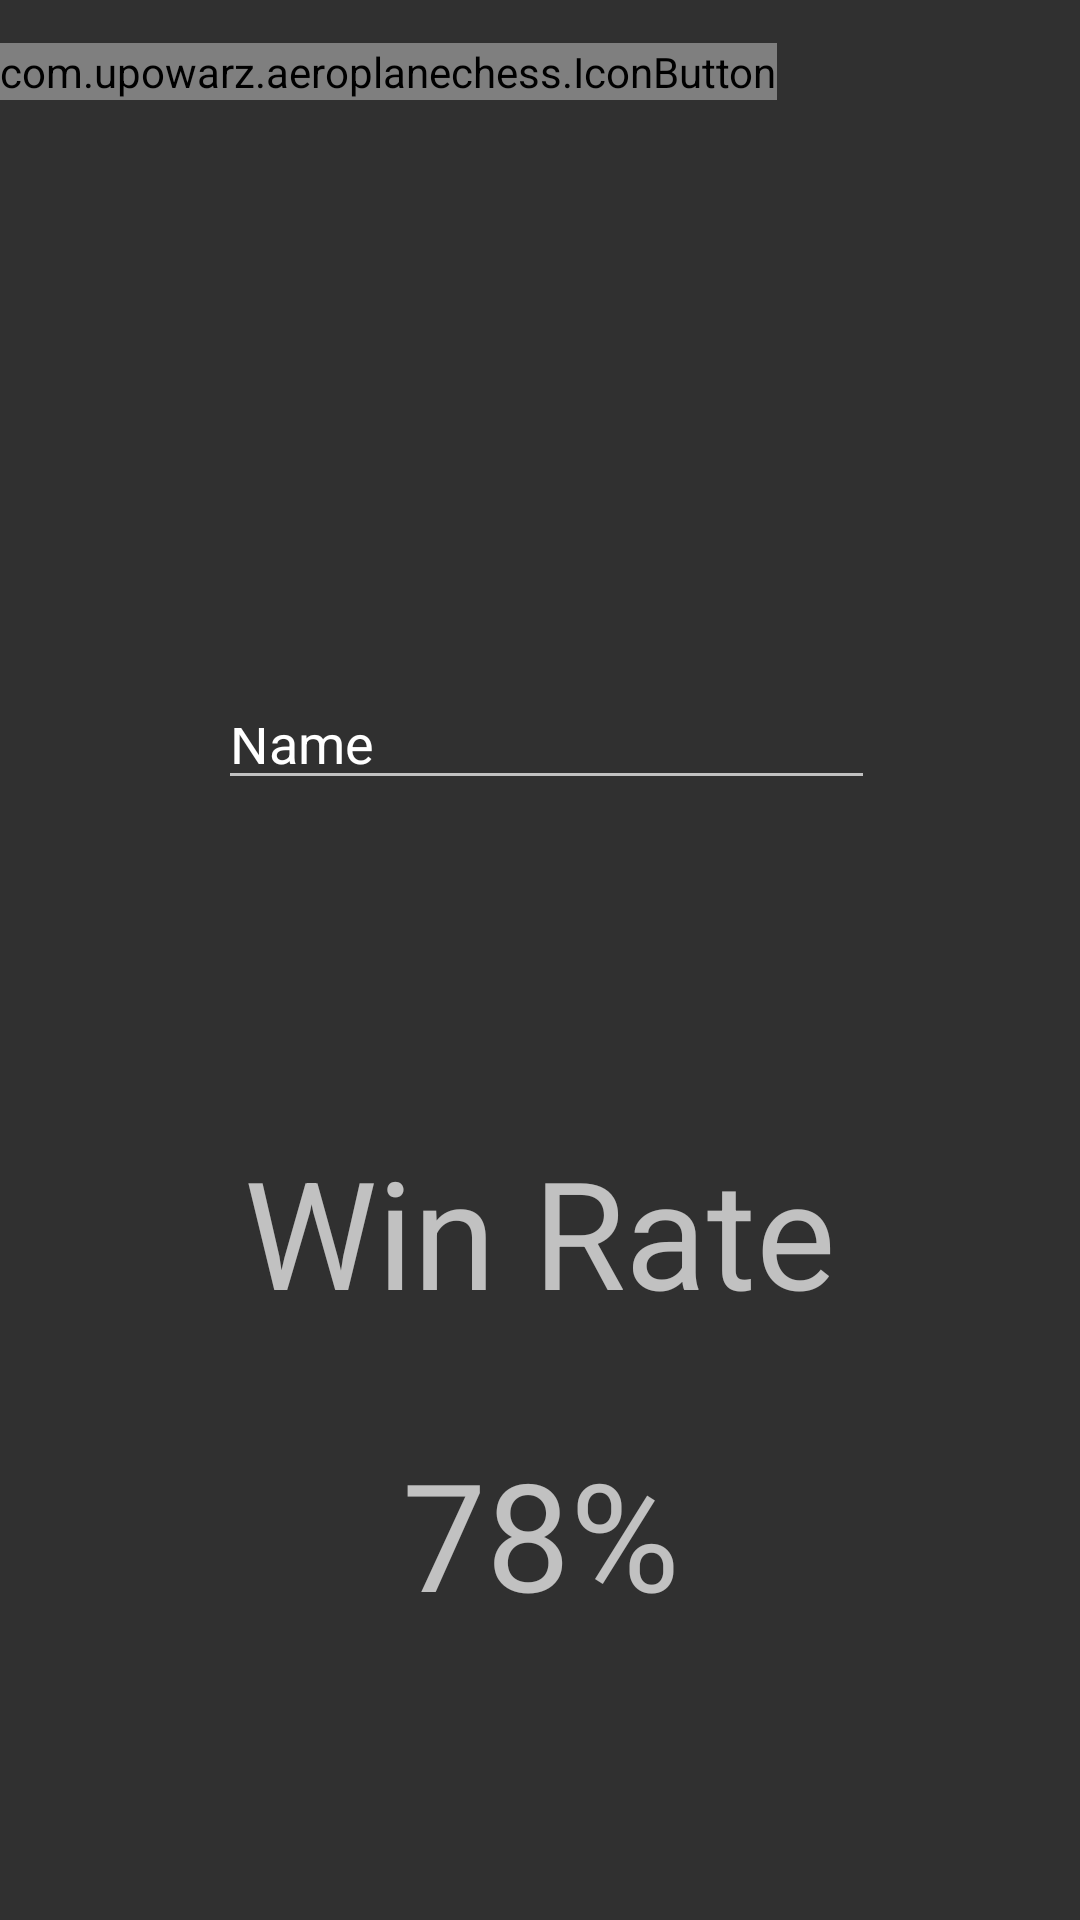

Reconstruct the res/layout file that produces this screen, plus the resources it refers to.
<!-- AndroidManifest.xml: application theme Theme.AppCompat.NoActionBar -->
<!-- res/layout/activity_personal_page.xml -->
<?xml version="1.0" encoding="utf-8"?>
<androidx.constraintlayout.widget.ConstraintLayout xmlns:android="http://schemas.android.com/apk/res/android"
    xmlns:app="http://schemas.android.com/apk/res-auto"
    xmlns:tools="http://schemas.android.com/tools"
    android:layout_width="match_parent"
    android:layout_height="match_parent"
    tools:context=".PersonalPage">

    <androidx.constraintlayout.widget.Guideline
        android:id="@+id/guideline2"
        android:layout_width="wrap_content"
        android:layout_height="wrap_content"
        android:orientation="horizontal"
        app:layout_constraintGuide_percent="0.5" />

    <androidx.constraintlayout.widget.Guideline
        android:id="@+id/guideline3"
        android:layout_width="wrap_content"
        android:layout_height="wrap_content"
        android:orientation="vertical"
        app:layout_constraintGuide_percent="0.44" />


    <EditText
        android:id="@+id/editTextTextPersonName"
        android:layout_width="219dp"
        android:layout_height="34dp"
        android:ems="10"
        android:inputType="textPersonName"
        android:text="Name"
        app:layout_constraintBottom_toTopOf="@+id/guideline2"
        app:layout_constraintEnd_toEndOf="parent"
        app:layout_constraintHorizontal_bias="0.516"
        app:layout_constraintStart_toStartOf="parent"
        app:layout_constraintTop_toTopOf="parent"
        app:layout_constraintVertical_bias="0.813" />

    <TextView
        android:id="@+id/textView"
        android:layout_width="wrap_content"
        android:layout_height="wrap_content"
        android:text="78%"
        android:textSize="50sp"
        app:layout_constraintBottom_toBottomOf="parent"
        app:layout_constraintEnd_toEndOf="parent"
        app:layout_constraintHorizontal_bias="0.501"
        app:layout_constraintStart_toStartOf="parent"
        app:layout_constraintTop_toTopOf="@+id/guideline2"
        app:layout_constraintVertical_bias="0.623" />

    <TextView
        android:id="@+id/textView2"
        android:layout_width="wrap_content"
        android:layout_height="wrap_content"
        android:text="Win Rate"
        android:textSize="50sp"
        app:layout_constraintBottom_toBottomOf="parent"
        app:layout_constraintEnd_toEndOf="parent"
        app:layout_constraintHorizontal_bias="0.501"
        app:layout_constraintStart_toStartOf="parent"
        app:layout_constraintTop_toTopOf="@+id/guideline2"
        app:layout_constraintVertical_bias="0.225" />


    <com.upowarz.aeroplanechess.IconButton
        android:id="@+id/btnPersonalBack"
        android:layout_width="wrap_content"
        android:layout_height="wrap_content"
        android:text="@string/back"
        android:background="@null"
        app:layout_constraintBottom_toBottomOf="parent"
        app:layout_constraintEnd_toStartOf="@+id/guideline3"
        app:layout_constraintHorizontal_bias="0.0"
        app:layout_constraintStart_toStartOf="parent"
        app:layout_constraintTop_toTopOf="parent"
        app:layout_constraintVertical_bias="0.023" />

</androidx.constraintlayout.widget.ConstraintLayout>
<!-- resources referenced by this layout -->
<resources>
  <string name="back"></string>
</resources>
